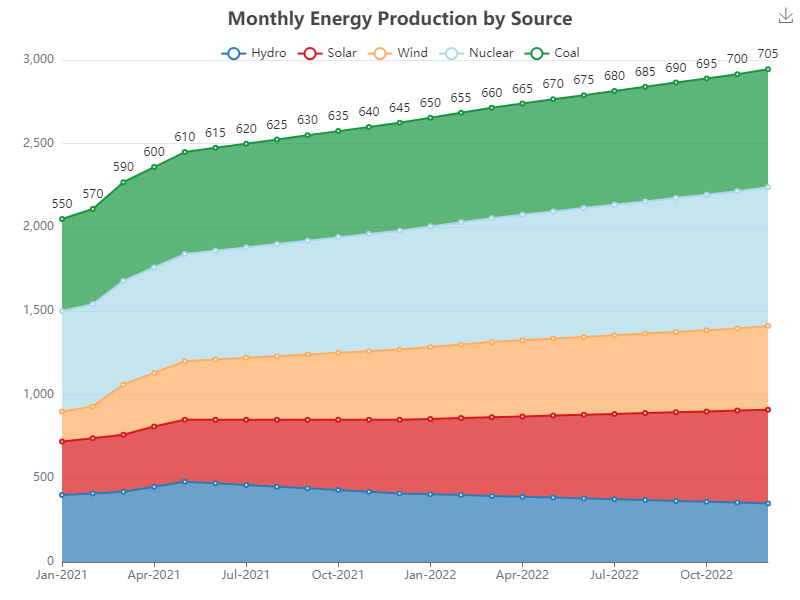

Data behind this chart, as committed beside it:
Date, Hydro, Solar, Wind, Nuclear, Coal
Jan-2021, 400, 320, 180, 600, 550
Feb-2021, 410, 330, 190, 610, 570
Mar-2021, 420, 340, 300, 620, 590
Apr-2021, 450, 360, 320, 630, 600
May-2021, 480, 370, 350, 640, 610
Jun-2021, 470, 380, 360, 650, 615
Jul-2021, 460, 390, 370, 660, 620
Aug-2021, 450, 400, 380, 670, 625
Sep-2021, 440, 410, 390, 680, 630
Oct-2021, 430, 420, 400, 690, 635
Nov-2021, 420, 430, 410, 700, 640
Dec-2021, 410, 440, 420, 710, 645
Jan-2022, 405, 450, 430, 720, 650
Feb-2022, 400, 460, 440, 730, 655
Mar-2022, 395, 470, 450, 740, 660
Apr-2022, 390, 480, 455, 750, 665
May-2022, 385, 490, 460, 760, 670
Jun-2022, 380, 500, 465, 770, 675
Jul-2022, 375, 510, 470, 780, 680
Aug-2022, 370, 520, 475, 790, 685
Sep-2022, 365, 530, 480, 800, 690
Oct-2022, 360, 540, 485, 810, 695
Nov-2022, 355, 550, 490, 820, 700
Dec-2022, 350, 560, 500, 830, 705
